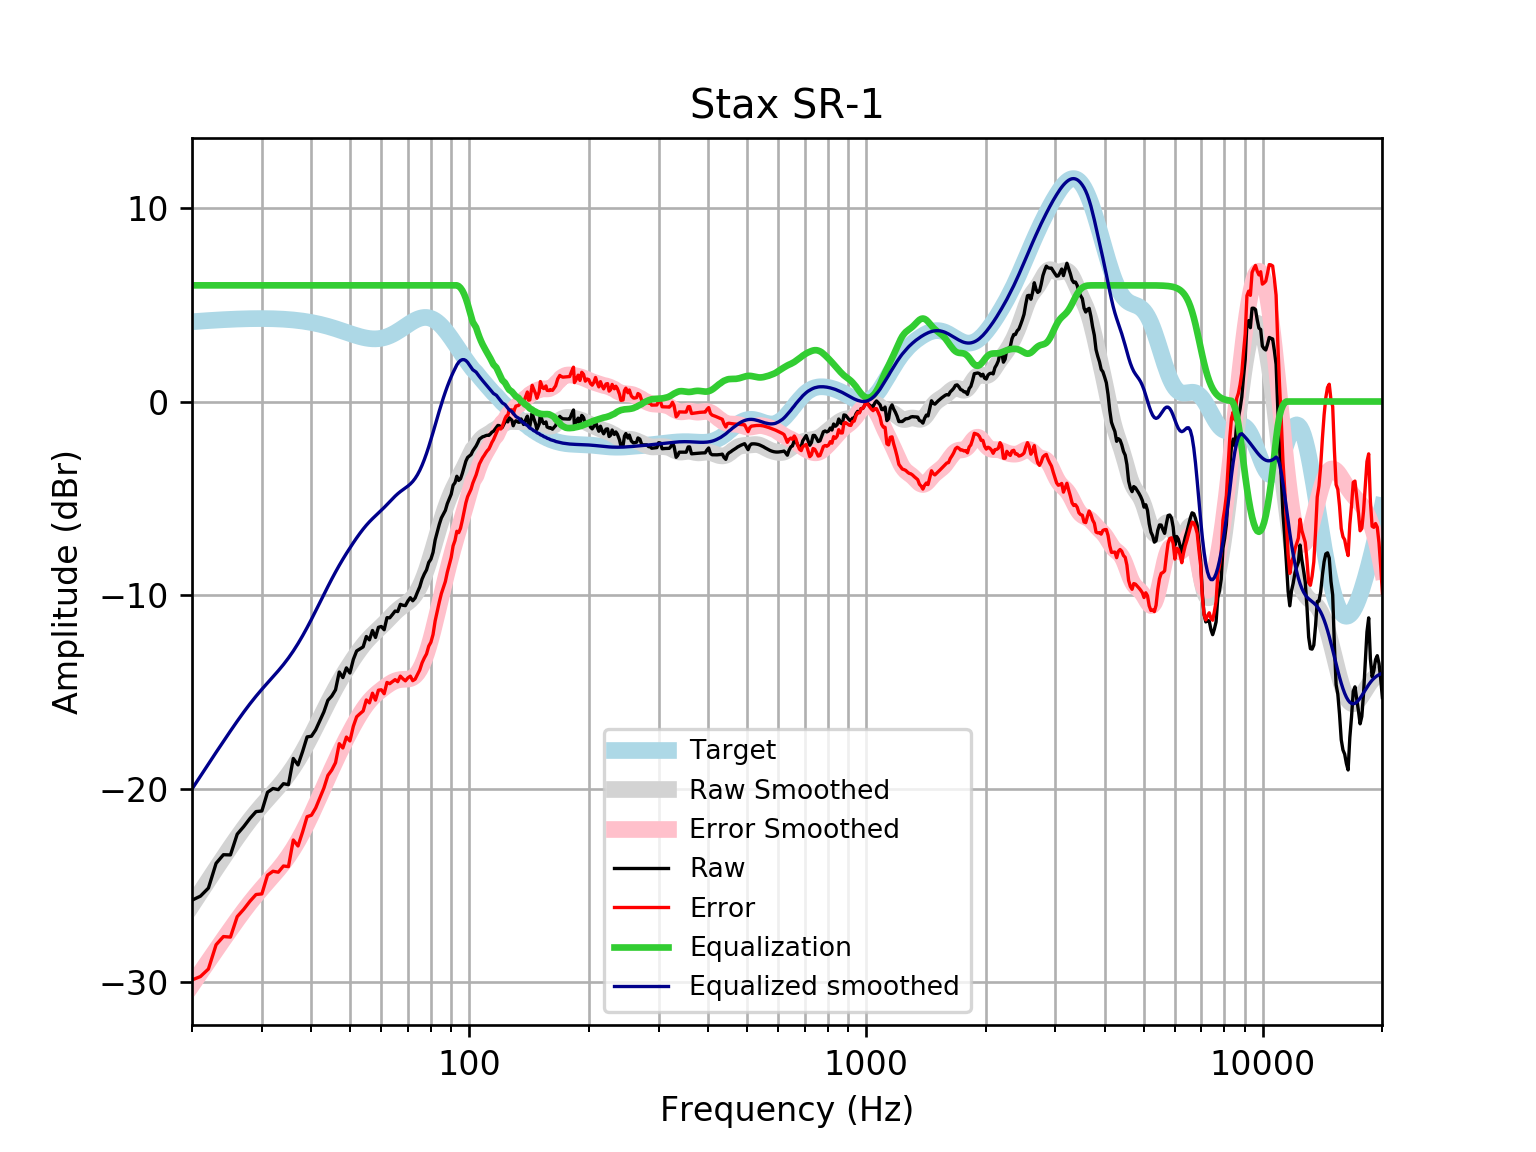

Values plotted in this chart, from the file beside it:
frequency, raw, error, smoothed, error_smoothed, equalization, equalized_raw, equalized_smoothed, target
20, -25.76, -29.88, -26.02, -30.14, 6, -19.76, -20.02, 4.121
21, -25.55, -29.7, -25.35, -29.5, 6.0, -19.55, -19.35, 4.152
22, -25.13, -29.31, -24.72, -28.9, 6.0, -19.13, -18.72, 4.18
23, -23.85, -28.06, -24.12, -28.33, 6, -17.85, -18.12, 4.205
24, -23.41, -27.64, -23.55, -27.78, 6, -17.41, -17.55, 4.227
25, -23.42, -27.66, -23.02, -27.26, 6, -17.42, -17.02, 4.245
26, -22.35, -26.61, -22.51, -26.77, 6.0, -16.35, -16.51, 4.259
27, -21.96, -26.23, -22.04, -26.31, 6.0, -15.96, -16.04, 4.271
28, -21.53, -25.81, -21.61, -25.89, 6.0, -15.53, -15.61, 4.278
29, -21.18, -25.46, -21.22, -25.5, 6, -15.18, -15.22, 4.283
30, -21.15, -25.43, -20.86, -25.15, 6.0, -15.15, -14.86, 4.284
31, -20.18, -24.46, -20.53, -24.81, 6, -14.18, -14.53, 4.281
32, -19.99, -24.26, -20.22, -24.49, 6, -13.99, -14.22, 4.275
33, -20.05, -24.31, -19.91, -24.17, 6.0, -14.05, -13.91, 4.265
34, -19.74, -23.99, -19.59, -23.84, 6, -13.74, -13.59, 4.251
35, -19.79, -24.02, -19.25, -23.48, 6, -13.79, -13.25, 4.233
36, -18.44, -22.65, -18.89, -23.1, 6, -12.44, -12.89, 4.211
37, -18.77, -22.96, -18.5, -22.69, 6.0, -12.77, -12.5, 4.185
38, -18.08, -22.23, -18.1, -22.25, 6, -12.08, -12.1, 4.155
39, -17.32, -21.44, -17.68, -21.8, 6.0, -11.32, -11.68, 4.12
40, -17.29, -21.37, -17.25, -21.33, 6, -11.29, -11.25, 4.08
41, -16.96, -20.99, -16.82, -20.85, 6, -10.96, -10.82, 4.037
42, -16.49, -20.48, -16.39, -20.37, 6, -10.49, -10.39, 3.989
43, -16.03, -19.96, -15.97, -19.9, 6.0, -10.03, -9.966, 3.937
44, -15.43, -19.31, -15.56, -19.44, 6.0, -9.433, -9.559, 3.881
45, -15.21, -19.04, -15.17, -18.99, 6, -9.214, -9.171, 3.823
46, -14.89, -18.65, -14.81, -18.57, 6.0, -8.892, -8.806, 3.762
47, -13.97, -17.67, -14.46, -18.16, 6.0, -7.973, -8.464, 3.7
48, -14.26, -17.9, -14.15, -17.78, 6.0, -8.259, -8.145, 3.636
49, -13.76, -17.33, -13.85, -17.42, 6, -7.758, -7.846, 3.574
50, -14.02, -17.53, -13.56, -17.08, 6, -8.022, -7.564, 3.512
51, -13.32, -16.78, -13.3, -16.75, 6, -7.324, -7.296, 3.454
52, -12.88, -16.28, -13.04, -16.44, 6, -6.884, -7.044, 3.4
53, -12.78, -16.13, -12.81, -16.16, 6, -6.775, -6.807, 3.351
54, -12.67, -15.98, -12.59, -15.9, 6.0, -6.674, -6.589, 3.31
55, -12.14, -15.41, -12.39, -15.67, 6.0, -6.137, -6.391, 3.276
56, -12.31, -15.57, -12.21, -15.47, 6, -6.313, -6.213, 3.253
57, -11.83, -15.07, -12.05, -15.29, 6, -5.827, -6.052, 3.239
58, -12.19, -15.42, -11.9, -15.14, 6.0, -6.186, -5.904, 3.237
59, -11.66, -14.91, -11.76, -15.01, 6, -5.664, -5.762, 3.246
60, -11.62, -14.89, -11.62, -14.89, 6, -5.62, -5.62, 3.268
61, -11.79, -15.09, -11.47, -14.78, 6, -5.79, -5.474, 3.301
62, -11.16, -14.51, -11.32, -14.67, 6.0, -5.164, -5.325, 3.346
63, -11.17, -14.57, -11.17, -14.58, 6.0, -5.172, -5.174, 3.402
64, -11, -14.47, -11.03, -14.5, 6, -5.001, -5.027, 3.468
65, -10.82, -14.36, -10.89, -14.43, 6, -4.823, -4.889, 3.542
66, -10.85, -14.47, -10.76, -14.39, 6, -4.849, -4.764, 3.622
67, -10.48, -14.19, -10.65, -14.36, 6, -4.478, -4.654, 3.707
68, -10.52, -14.32, -10.56, -14.35, 6, -4.525, -4.556, 3.796
69, -10.54, -14.43, -10.46, -14.35, 6, -4.543, -4.464, 3.884
70, -10.3, -14.27, -10.37, -14.34, 6.0, -4.304, -4.368, 3.97
71, -10.13, -14.19, -10.26, -14.31, 6.0, -4.133, -4.26, 4.053
72, -10.29, -14.42, -10.13, -14.26, 6, -4.291, -4.131, 4.128
73, -10.15, -14.34, -9.972, -14.16, 6.0, -4.147, -3.972, 4.195
74, -9.846, -14.1, -9.78, -14.03, 6, -3.846, -3.78, 4.251
75, -9.569, -13.86, -9.554, -13.84, 6, -3.569, -3.554, 4.295
76, -9.172, -13.5, -9.293, -13.61, 6, -3.172, -3.293, 4.325
77, -8.907, -13.25, -9, -13.34, 6, -2.907, -3, 4.341
78, -8.697, -13.04, -8.679, -13.02, 6, -2.697, -2.679, 4.34
79, -8.313, -12.64, -8.335, -12.65, 6, -2.313, -2.335, 4.324
... 553 more rows
